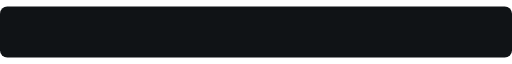
t = 0.00 s
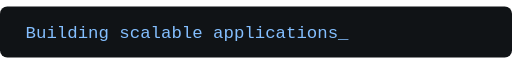
t = 1.51 s
t = 3.40 s: frame unchanged from t = 1.51 s, image omitted
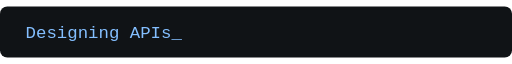
t = 5.01 s
t = 6.70 s: frame unchanged from t = 5.01 s, image omitted
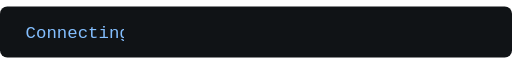
t = 8.52 s

The animated SVG that drew these frames (rendered in a browser with its animation timeline set to each time). Animation: 10 CSS @keyframes rules; frames cover the first 8.52 s, repeats indefinitely.

<svg xmlns="http://www.w3.org/2000/svg" width="560" height="56" viewBox="0 0 560 56" role="img"><style>text{font-family:Arial,Helvetica,sans-serif;letter-spacing:0}.mono{font-family:Consolas,Menlo,monospace}@keyframes phrase0{0%,100%{opacity:0}0.1%,19%{opacity:1}20%{opacity:0}}@keyframes reveal0{0%,0%{width:0}10%,17%{width:560px}20%,100%{width:0}}.p0{animation:phrase0 20s linear infinite}#r0{animation:reveal0 20s steps(30) infinite}@keyframes phrase1{0%,100%{opacity:0}20.1%,39%{opacity:1}40%{opacity:0}}@keyframes reveal1{0%,20%{width:0}30%,37%{width:560px}40%,100%{width:0}}.p1{animation:phrase1 20s linear infinite}#r1{animation:reveal1 20s steps(14) infinite}@keyframes phrase2{0%,100%{opacity:0}40.1%,59%{opacity:1}60%{opacity:0}}@keyframes reveal2{0%,40%{width:0}50%,57%{width:560px}60%,100%{width:0}}.p2{animation:phrase2 20s linear infinite}#r2{animation:reveal2 20s steps(29) infinite}@keyframes phrase3{0%,100%{opacity:0}60.1%,79%{opacity:1}80%{opacity:0}}@keyframes reveal3{0%,60%{width:0}70%,77%{width:560px}80%,100%{width:0}}.p3{animation:phrase3 20s linear infinite}#r3{animation:reveal3 20s steps(18) infinite}@keyframes phrase4{0%,100%{opacity:0}80.1%,99%{opacity:1}100%{opacity:0}}@keyframes reveal4{0%,80%{width:0}90%,97%{width:560px}100%,100%{width:0}}.p4{animation:phrase4 20s linear infinite}#r4{animation:reveal4 20s steps(22) infinite} .phrase{opacity:0}@media(prefers-reduced-motion:reduce){*{animation:none!important}.phrase{opacity:0!important}.p0{opacity:1!important}#r0{width:560px!important}}</style><rect width="560" height="56" rx="8" fill="#101316"/><defs><clipPath id="t0"><rect id="r0" width="560" height="56"/></clipPath></defs><g class="phrase p0" clip-path="url(#t0)"><text x="28" y="35" font-size="19" fill="#84BFFF" class="mono">Building scalable applications_</text></g><defs><clipPath id="t1"><rect id="r1" width="560" height="56"/></clipPath></defs><g class="phrase p1" clip-path="url(#t1)"><text x="28" y="35" font-size="19" fill="#84BFFF" class="mono">Designing APIs_</text></g><defs><clipPath id="t2"><rect id="r2" width="560" height="56"/></clipPath></defs><g class="phrase p2" clip-path="url(#t2)"><text x="28" y="35" font-size="19" fill="#84BFFF" class="mono">Connecting frontend &amp; backend_</text></g><defs><clipPath id="t3"><rect id="r3" width="560" height="56"/></clipPath></defs><g class="phrase p3" clip-path="url(#t3)"><text x="28" y="35" font-size="19" fill="#84BFFF" class="mono">Learning every day_</text></g><defs><clipPath id="t4"><rect id="r4" width="560" height="56"/></clipPath></defs><g class="phrase p4" clip-path="url(#t4)"><text x="28" y="35" font-size="19" fill="#84BFFF" class="mono">Shipping real projects_</text></g></svg>
